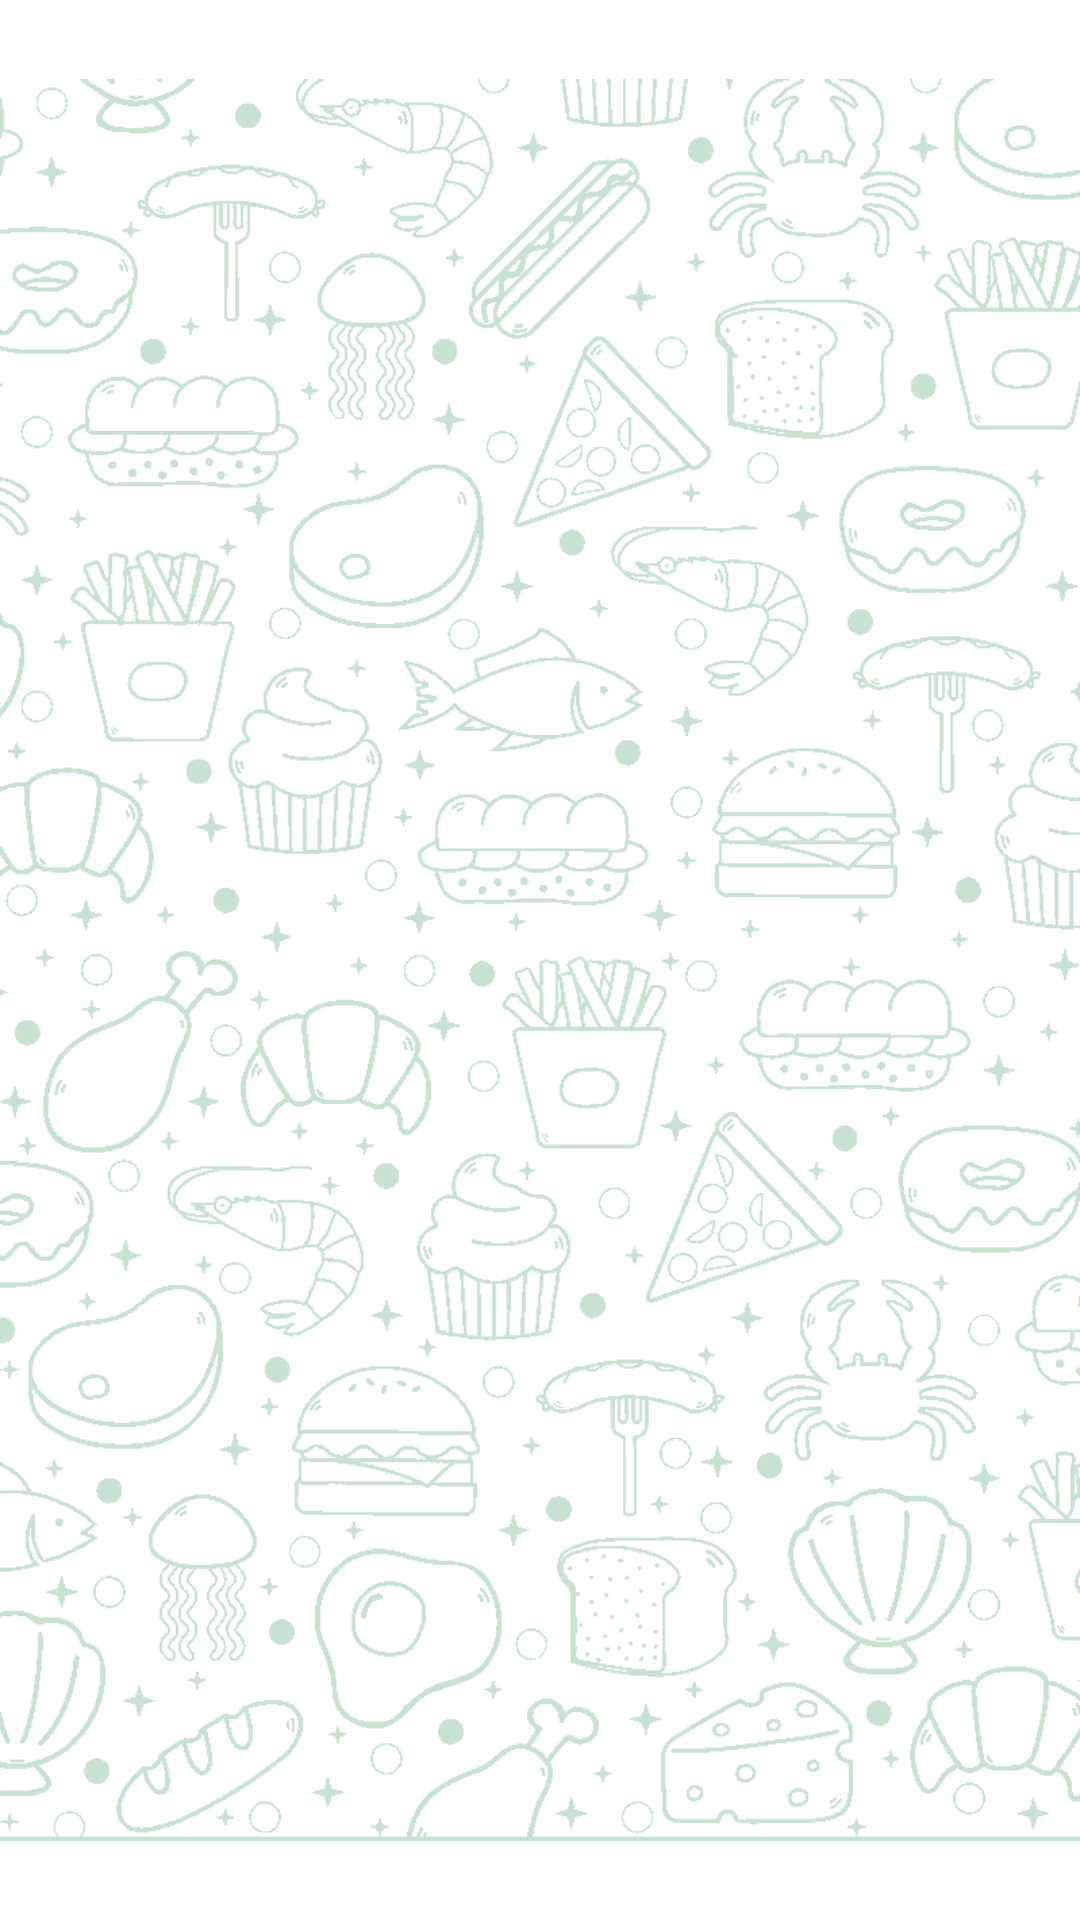

Write the Android layout XML for this screen, with the resource values it uses.
<!-- AndroidManifest.xml: application theme Theme.ToEatApp -->
<!-- res/layout/activity_my_favourite_list_view.xml -->
<?xml version="1.0" encoding="utf-8"?>
<androidx.constraintlayout.widget.ConstraintLayout xmlns:android="http://schemas.android.com/apk/res/android"
    xmlns:app="http://schemas.android.com/apk/res-auto"
    xmlns:tools="http://schemas.android.com/tools"
    android:layout_width="match_parent"
    android:layout_height="match_parent"
    tools:context=".view.MyFavouriteListView">

    <ImageView
        android:layout_width="match_parent"
        android:layout_height="match_parent"
        android:src="@drawable/main_background"
        app:layout_constraintBottom_toBottomOf="parent"
        app:layout_constraintTop_toTopOf="parent" />

    <androidx.recyclerview.widget.RecyclerView
        android:id="@+id/rv_MyFavouriteList"
        android:layout_width="match_parent"
        android:layout_height="match_parent"
        android:layout_marginStart="1dp"
        android:layout_marginEnd="1dp"
        app:layout_constraintBottom_toBottomOf="parent"
        app:layout_constraintEnd_toEndOf="parent"
        app:layout_constraintStart_toStartOf="parent"
        app:layout_constraintTop_toTopOf="parent" />

</androidx.constraintlayout.widget.ConstraintLayout>
<!-- resources referenced by this layout -->
<resources>
  <!-- drawable main_background: png bitmap (drawable, 68690 bytes) -->
  <style name="Theme.ToEatApp" parent="Theme.MaterialComponents.DayNight.DarkActionBar">
          
          <item name="colorPrimary">@color/purple_500</item>
          <item name="colorPrimaryVariant">@color/purple_700</item>
          <item name="colorOnPrimary">@color/white</item>
          
          <item name="colorSecondary">@color/teal_200</item>
          <item name="colorSecondaryVariant">@color/teal_700</item>
          <item name="colorOnSecondary">@color/black</item>
          
          <item name="android:statusBarColor" tools:targetApi="l">?attr/colorPrimaryVariant</item>
          
      </style>
  <!-- not gathered from this repository: default colours our renderer supplied (Android Studio template values) -->
  <color name="purple_500">#FF6200EE</color>
  <color name="purple_700">#FF3700B3</color>
  <color name="teal_200">#FF03DAC5</color>
  <color name="teal_700">#FF018786</color>
  <color name="black">#FF000000</color>
  <color name="white">#FFFFFFFF</color>
</resources>
